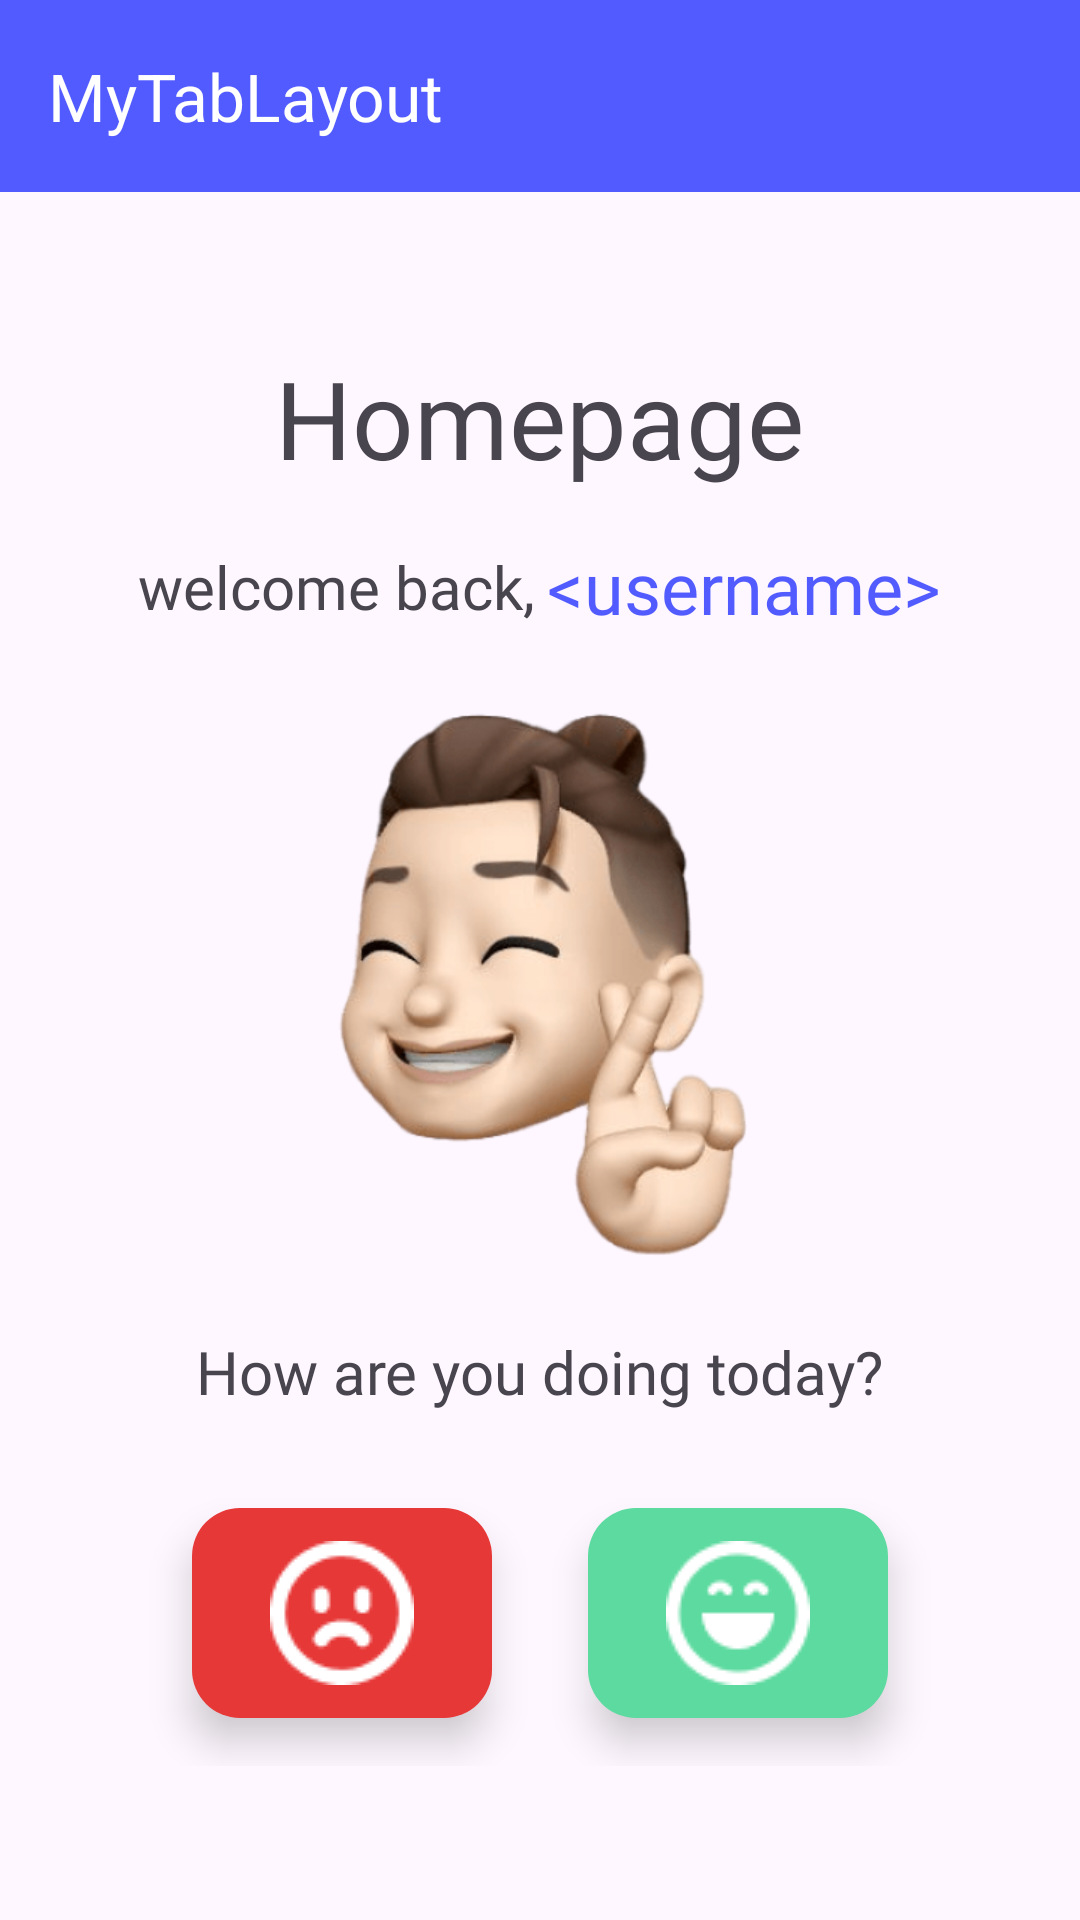

Layout XML and referenced resources for this Android screen:
<!-- AndroidManifest.xml: activity theme Base.Theme.Register_Login_Tabs.WithActionBar -->
<!-- res/layout/activity_home_page.xml -->
<?xml version="1.0" encoding="utf-8"?>
<LinearLayout xmlns:android="http://schemas.android.com/apk/res/android"
    xmlns:app="http://schemas.android.com/apk/res-auto"
    xmlns:tools="http://schemas.android.com/tools"
    android:id="@+id/home_page"
    android:layout_width="match_parent"
    android:layout_height="match_parent"
    android:orientation="vertical"
    android:gravity="center"
    tools:context=".HomePageActivity">

    <androidx.appcompat.widget.Toolbar
        android:id="@+id/toolbar"
        android:layout_width="match_parent"
        android:layout_height="wrap_content"
        android:background="#525BFF"
        android:elevation="4dp"
        style="@style/CustomToolbar"
        app:popupTheme="@style/ThemeOverlay.AppCompat.Light"/>

    <LinearLayout
        android:layout_width="match_parent"
        android:layout_height="match_parent"
        android:orientation="vertical"
        android:gravity="center">
        <TextView
            android:id="@+id/txt_home_page"
            android:layout_width="wrap_content"
            android:layout_height="wrap_content"
            android:gravity="center"
            android:fontFamily="@font/splash_regular"
            android:textSize="36sp"
            android:layout_marginBottom="16dp"
            android:text="Homepage"/>

        <LinearLayout
            android:layout_width="wrap_content"
            android:layout_height="wrap_content"
            android:orientation="horizontal"
            android:gravity="center">
            <TextView
                android:layout_width="wrap_content"
                android:layout_height="wrap_content"
                android:text="@string/welcome_back"
                android:textSize="20sp"
                android:layout_marginEnd="2dp"
                android:fontFamily="@font/princesssofia_regular"/>
            <TextView
                android:id="@+id/usernameHomePage"
                android:layout_width="wrap_content"
                android:layout_height="wrap_content"
                android:text="@string/username"
                android:textColor="#525BFF"
                android:textSize="24sp"
                android:layout_marginStart="2dp"
                android:fontFamily="@font/princesssofia_regular"/>
        </LinearLayout>

        <ImageView
            android:layout_width="144dp"
            android:layout_marginTop="16dp"
            android:layout_height="200dp"
            android:src="@drawable/img"/>

        <TextView
            android:layout_width="wrap_content"
            android:layout_height="wrap_content"
            android:gravity="center"
            android:layout_marginTop="16dp"
            android:text="How are you doing today?"
            android:textSize="20sp"
            android:fontFamily="@font/poppins_regular"/>

        <LinearLayout
            android:layout_width="wrap_content"
            android:layout_height="wrap_content"
            android:orientation="horizontal"
            android:layout_marginTop="16dp"
            android:gravity="center">
            <ImageButton
                android:layout_width="100dp"
                android:layout_height="70dp"
                android:src="@drawable/sad"
                android:translationZ="4dp"
                android:elevation="4dp"
                android:layout_margin="16dp"
                android:layout_marginEnd="4dp"
                android:background="@drawable/button_sad"/>
            <ImageButton
                android:layout_width="100dp"
                android:layout_height="70dp"
                android:src="@drawable/happy"
                android:translationZ="4dp"
                android:elevation="4dp"
                android:layout_margin="16dp"
                android:layout_marginStart="4dp"
                android:background="@drawable/button_happy"/>
        </LinearLayout>
    </LinearLayout>

</LinearLayout>
<!-- resources referenced by this layout -->
<resources>
  <!-- drawable button_happy (drawable) -->
  <?xml version="1.0" encoding="utf-8"?>
  <shape xmlns:android="http://schemas.android.com/apk/res/android">
      <solid android:color="#5CDA9F"/>
      <corners android:radius="16dp"/>
  </shape>
  <!-- drawable button_sad (drawable) -->
  <?xml version="1.0" encoding="utf-8"?>
  <shape xmlns:android="http://schemas.android.com/apk/res/android">
      <solid android:color="#E73838"/>
      <corners android:radius="16dp"/>
  </shape>
  <!-- drawable happy: png bitmap (drawable, 963 bytes) -->
  <!-- drawable img: png bitmap (drawable, 122252 bytes) -->
  <!-- drawable sad: png bitmap (drawable, 993 bytes) -->
  <string name="username">&lt;username&gt;</string>
  <string name="welcome_back">welcome back,</string>
  <style name="CustomToolbar" parent="Widget.AppCompat.ActionBar">
          <item name="title">@string/app_name</item>
          <item name="titleTextColor">@color/white</item>
          <item name="android:fontFamily">@font/poppins_bold</item>
      </style>
  <style name="Base.Theme.Register_Login_Tabs.WithActionBar" parent="Theme.Material3.DayNight">
          <item name="colorPrimary">#525BFF</item> 
  
          <item name="windowActionBar">false</item>
          <item name="windowNoTitle">true</item>
      </style>
  <string name="app_name">MyTabLayout</string>
  <!-- not gathered from this repository: default colours our renderer supplied (Android Studio template values) -->
  <color name="white">#FFFFFFFF</color>
</resources>
